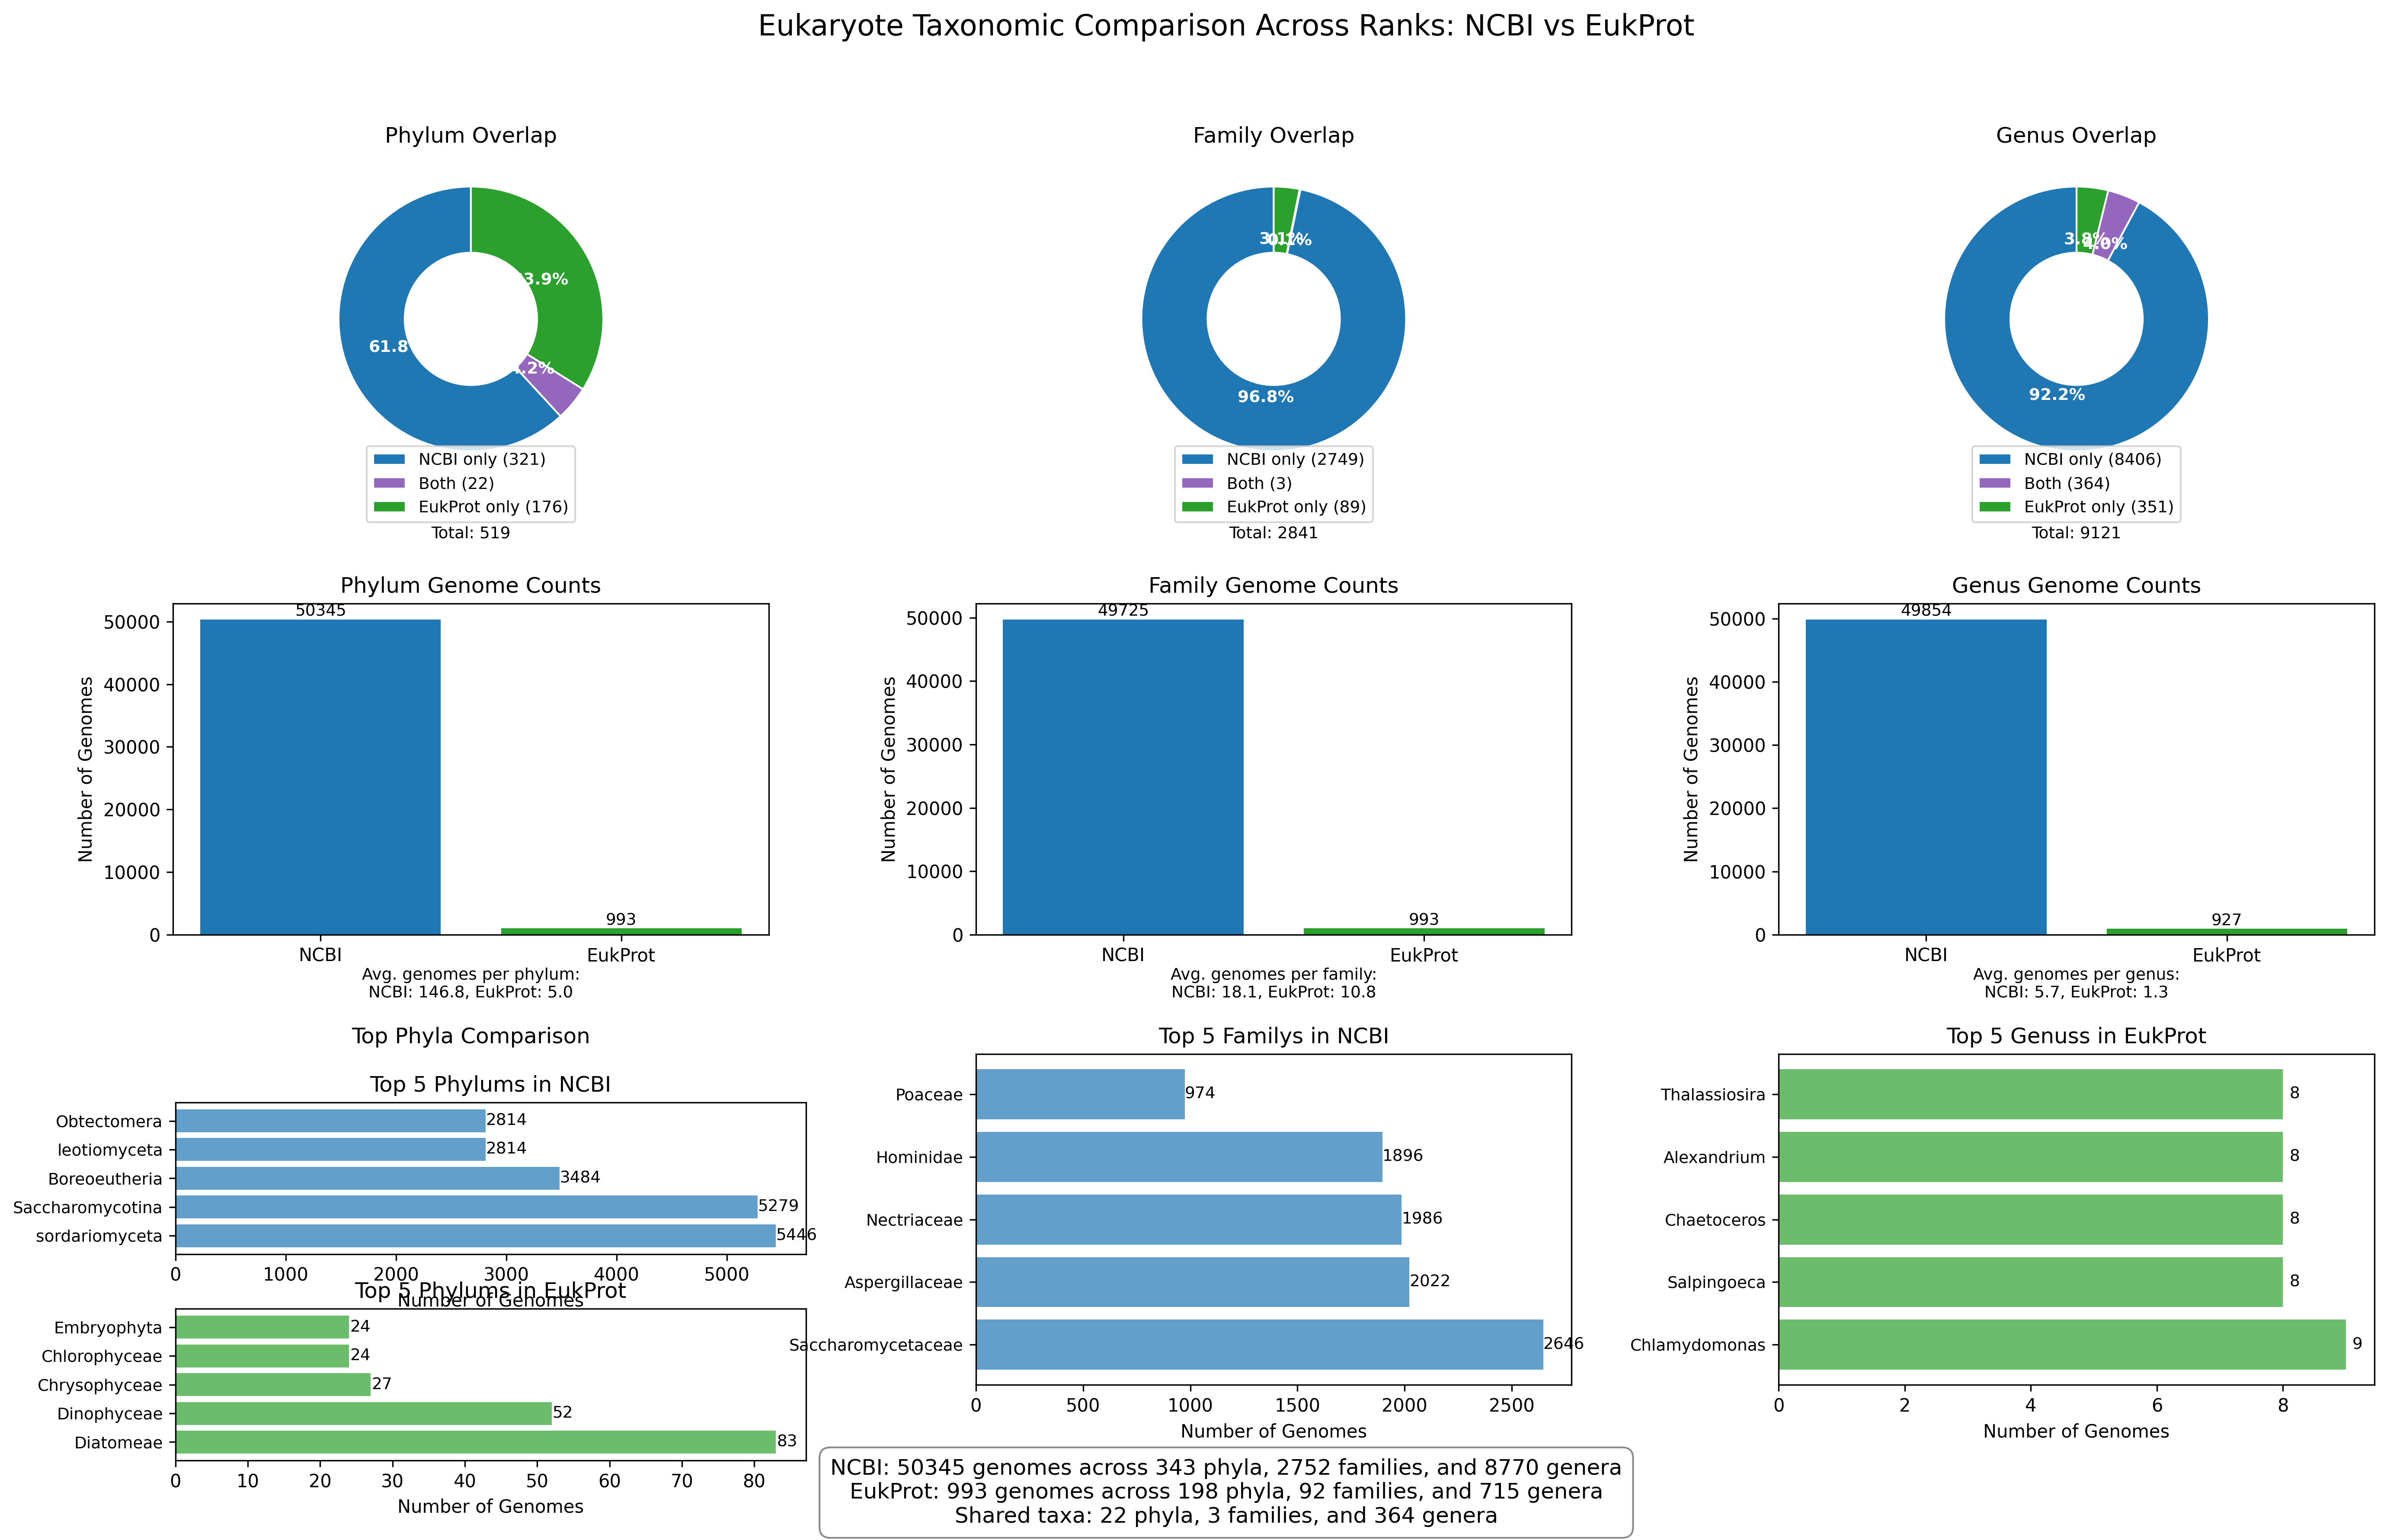

Here is the Python script that generated this plot:
import pandas as pd
import matplotlib.pyplot as plt
import os
import sys
import numpy as np
from matplotlib.gridspec import GridSpec

# Set style
plt.style.use('default')

# Get the directory of this script
script_dir = os.path.dirname(os.path.abspath(__file__))

# Define paths relative to the script location
eukaryota_tables_dir = os.path.normpath(os.path.join(script_dir, "..", "merged_tables", "eukaryota_taxonomic_tables"))
visualization_dir = script_dir  # Current directory

# Define input files
phylum_file = os.path.join(eukaryota_tables_dir, "eukaryota_phylum.csv")
family_file = os.path.join(eukaryota_tables_dir, "eukaryota_family.csv")
genus_file = os.path.join(eukaryota_tables_dir, "eukaryota_genus.csv")

# Check if input files exist
for file_path, rank in zip([phylum_file, family_file, genus_file], ["phylum", "family", "genus"]):
    if not os.path.exists(file_path):
        # Try absolute path as fallback
        fallback_path = f"/clusterfs/jgi/scratch/science/mgs/nelli/ehsan/UNI56v2/00data/refgenomes/gtdb/parse_repaa_table/merged_tables/eukaryota_taxonomic_tables/eukaryota_{rank}.csv"
        if not os.path.exists(fallback_path):
            print(f"Error: File not found: {file_path}")
            sys.exit(1)
        else:
            if rank == "phylum":
                phylum_file = fallback_path
            elif rank == "family":
                family_file = fallback_path
            else:
                genus_file = fallback_path

# Load data
print(f"Loading phylum data from: {phylum_file}")
phylum_data = pd.read_csv(phylum_file)

print(f"Loading family data from: {family_file}")
family_data = pd.read_csv(family_file)

print(f"Loading genus data from: {genus_file}")
genus_data = pd.read_csv(genus_file)

# Create a figure with a complex layout using GridSpec
fig = plt.figure(figsize=(18, 12))
gs = GridSpec(3, 3, figure=fig, height_ratios=[1, 1, 1], width_ratios=[1, 1, 1])

# Function to create donut charts for overlap visualization
def create_overlap_donut(ax, data, rank_name):
    # Create sets of taxa in each database
    ncbi_taxa = set(data[data['ncbi_genome_count'] > 0]['taxon_name'])
    eukprot_taxa = set(data[data['eukprot_genome_count'] > 0]['taxon_name'])
    
    # Calculate sizes for overlap analysis
    only_ncbi = len(ncbi_taxa - eukprot_taxa)
    only_eukprot = len(eukprot_taxa - ncbi_taxa)
    both = len(ncbi_taxa.intersection(eukprot_taxa))
    
    # Create data for the donut chart
    sizes = [only_ncbi, both, only_eukprot]
    labels = ['NCBI only', 'Both', 'EukProt only']
    colors = ['#1f77b4', '#9467bd', '#2ca02c']  # blue, purple, green
    
    # Create donut chart
    wedges, texts, autotexts = ax.pie(
        sizes, 
        labels=None,  # We'll add a legend instead
        autopct='%1.1f%%',
        startangle=90,
        colors=colors,
        wedgeprops=dict(width=0.5, edgecolor='w'),
        textprops={'fontsize': 10}
    )
    
    # Make the percentage labels more readable
    for autotext in autotexts:
        autotext.set_color('white')
        autotext.set_fontweight('bold')
        autotext.set_fontsize(9)
    
    # Add a legend
    ax.legend(wedges, [f"{label} ({size})" for label, size in zip(labels, sizes)], 
              loc="center", bbox_to_anchor=(0.5, 0), fontsize=9)
    
    # Add title
    ax.set_title(f"{rank_name.capitalize()} Overlap", fontsize=12)
    
    # Calculate total counts
    total_taxa = len(data['taxon_name'].unique())
    total_ncbi = len(ncbi_taxa)
    total_eukprot = len(eukprot_taxa)
    
    # Add text with counts
    ax.text(0.5, -0.15, f"Total: {total_taxa}", 
            ha='center', va='center', transform=ax.transAxes, fontsize=9)
    
    return {
        'only_ncbi': only_ncbi,
        'only_eukprot': only_eukprot,
        'both': both,
        'total': total_taxa,
        'total_ncbi': total_ncbi,
        'total_eukprot': total_eukprot
    }

# Function to create bar charts for count comparison
def create_count_bars(ax, data, rank_name):
    # Calculate total genomes in each database
    ncbi_genomes = data['ncbi_genome_count'].sum()
    eukprot_genomes = data['eukprot_genome_count'].sum()
    
    # Create bar chart
    bars = ax.bar(['NCBI', 'EukProt'], [ncbi_genomes, eukprot_genomes], 
                  color=['#1f77b4', '#2ca02c'])
    
    # Add value labels on top of bars
    for bar in bars:
        height = bar.get_height()
        ax.text(bar.get_x() + bar.get_width()/2., height + 0.1,
                f'{int(height)}', ha='center', va='bottom', fontsize=9)
    
    # Add title and labels
    ax.set_title(f"{rank_name.capitalize()} Genome Counts", fontsize=12)
    ax.set_ylabel('Number of Genomes', fontsize=10)
    
    # Calculate average genomes per taxon
    ncbi_taxa = len(data[data['ncbi_genome_count'] > 0])
    eukprot_taxa = len(data[data['eukprot_genome_count'] > 0])
    
    ncbi_avg = ncbi_genomes / ncbi_taxa if ncbi_taxa > 0 else 0
    eukprot_avg = eukprot_genomes / eukprot_taxa if eukprot_taxa > 0 else 0
    
    # Add text with averages
    ax.text(0.5, -0.15, 
            f"Avg. genomes per {rank_name}:\nNCBI: {ncbi_avg:.1f}, EukProt: {eukprot_avg:.1f}", 
            ha='center', va='center', transform=ax.transAxes, fontsize=9)
    
    return {
        'ncbi_genomes': ncbi_genomes,
        'eukprot_genomes': eukprot_genomes,
        'ncbi_avg': ncbi_avg,
        'eukprot_avg': eukprot_avg
    }

# Function to create top taxa bar charts
def create_top_taxa_bars(ax, data, database, rank_name, top_n=5):
    # Filter and sort data
    if database == 'NCBI':
        filtered_data = data[data['ncbi_genome_count'] > 0].copy()
        filtered_data = filtered_data.sort_values('ncbi_genome_count', ascending=False).head(top_n)
        count_col = 'ncbi_genome_count'
        color = '#1f77b4'  # blue
    else:  # EukProt
        filtered_data = data[data['eukprot_genome_count'] > 0].copy()
        filtered_data = filtered_data.sort_values('eukprot_genome_count', ascending=False).head(top_n)
        count_col = 'eukprot_genome_count'
        color = '#2ca02c'  # green
    
    # Create horizontal bar chart
    bars = ax.barh(filtered_data['taxon_name'], filtered_data[count_col], color=color, alpha=0.7)
    
    # Add value labels
    for bar in bars:
        width = bar.get_width()
        ax.text(width + 0.1, bar.get_y() + bar.get_height()/2.,
                f'{int(width)}', ha='left', va='center', fontsize=9)
    
    # Add title and labels
    ax.set_title(f"Top {top_n} {rank_name.capitalize()}s in {database}", fontsize=12)
    ax.set_xlabel('Number of Genomes', fontsize=10)
    
    # Adjust y-axis labels
    ax.tick_params(axis='y', labelsize=9)
    
    return filtered_data

# Create overlap donut charts (first row)
phylum_overlap = create_overlap_donut(fig.add_subplot(gs[0, 0]), phylum_data, 'phylum')
family_overlap = create_overlap_donut(fig.add_subplot(gs[0, 1]), family_data, 'family')
genus_overlap = create_overlap_donut(fig.add_subplot(gs[0, 2]), genus_data, 'genus')

# Create count comparison bar charts (second row)
phylum_counts = create_count_bars(fig.add_subplot(gs[1, 0]), phylum_data, 'phylum')
family_counts = create_count_bars(fig.add_subplot(gs[1, 1]), family_data, 'family')
genus_counts = create_count_bars(fig.add_subplot(gs[1, 2]), genus_data, 'genus')

# Create top taxa bar charts (third row)
# For phylum, show top taxa for both NCBI and EukProt side by side
ax_phylum_top = fig.add_subplot(gs[2, 0])
ax_phylum_top.set_title("Top Phyla Comparison", fontsize=12)
ax_phylum_top.axis('off')

# Create a nested gridspec for the phylum comparison
gs_phylum = GridSpec(2, 1, figure=fig, height_ratios=[1, 1])
gs_phylum.update(left=0.05, right=0.32, bottom=0.05, top=0.28)

top_phyla_ncbi = create_top_taxa_bars(fig.add_subplot(gs_phylum[0, 0]), phylum_data, 'NCBI', 'phylum')
top_phyla_eukprot = create_top_taxa_bars(fig.add_subplot(gs_phylum[1, 0]), phylum_data, 'EukProt', 'phylum')

# For family, show top NCBI families
top_families_ncbi = create_top_taxa_bars(fig.add_subplot(gs[2, 1]), family_data, 'NCBI', 'family')

# For genus, show top EukProt genera
top_genera_eukprot = create_top_taxa_bars(fig.add_subplot(gs[2, 2]), genus_data, 'EukProt', 'genus')

# Add overall title
plt.suptitle('Eukaryote Taxonomic Comparison Across Ranks: NCBI vs EukProt', fontsize=16, y=0.98)

# Add summary statistics as text
summary_text = (
    f"NCBI: {int(phylum_counts['ncbi_genomes'])} genomes across {phylum_overlap['total_ncbi']} phyla, "
    f"{family_overlap['total_ncbi']} families, and {genus_overlap['total_ncbi']} genera\n"
    f"EukProt: {int(phylum_counts['eukprot_genomes'])} genomes across {phylum_overlap['total_eukprot']} phyla, "
    f"{family_overlap['total_eukprot']} families, and {genus_overlap['total_eukprot']} genera\n"
    f"Shared taxa: {phylum_overlap['both']} phyla, {family_overlap['both']} families, and {genus_overlap['both']} genera"
)

fig.text(0.5, 0.01, summary_text, ha='center', fontsize=12, 
         bbox=dict(boxstyle='round,pad=0.5', facecolor='white', edgecolor='gray', alpha=0.9))

# Adjust layout
plt.tight_layout(rect=[0, 0.05, 1, 0.95])

# Save figure
output_path = os.path.join(visualization_dir, "eukaryote_multi_rank_comparison.png")
print(f"Saving figure to: {output_path}")
plt.savefig(output_path, dpi=300, bbox_inches='tight')

# Print summary statistics
print("\nEukaryote Multi-Rank Comparison Summary:")
print(f"NCBI: {int(phylum_counts['ncbi_genomes'])} genomes")
print(f"  - {phylum_overlap['total_ncbi']} phyla (avg. {phylum_counts['ncbi_avg']:.1f} genomes/phylum)")
print(f"  - {family_overlap['total_ncbi']} families (avg. {family_counts['ncbi_avg']:.1f} genomes/family)")
print(f"  - {genus_overlap['total_ncbi']} genera (avg. {genus_counts['ncbi_avg']:.1f} genomes/genus)")
print(f"\nEukProt: {int(phylum_counts['eukprot_genomes'])} genomes")
print(f"  - {phylum_overlap['total_eukprot']} phyla (avg. {phylum_counts['eukprot_avg']:.1f} genomes/phylum)")
print(f"  - {family_overlap['total_eukprot']} families (avg. {family_counts['eukprot_avg']:.1f} genomes/family)")
print(f"  - {genus_overlap['total_eukprot']} genera (avg. {genus_counts['eukprot_avg']:.1f} genomes/genus)")
print(f"\nShared taxa:")
print(f"  - {phylum_overlap['both']} phyla ({(phylum_overlap['both']/phylum_overlap['total']*100):.1f}% of total)")
print(f"  - {family_overlap['both']} families ({(family_overlap['both']/family_overlap['total']*100):.1f}% of total)")
print(f"  - {genus_overlap['both']} genera ({(genus_overlap['both']/genus_overlap['total']*100):.1f}% of total)")

print(f"\nTop phyla in NCBI:")
for i, row in enumerate(top_phyla_ncbi.itertuples(), 1):
    print(f"{i}. {row.taxon_name}: {int(row.ncbi_genome_count)} genomes")

print(f"\nTop phyla in EukProt:")
for i, row in enumerate(top_phyla_eukprot.itertuples(), 1):
    print(f"{i}. {row.taxon_name}: {int(row.eukprot_genome_count)} genomes")

print(f"\nSaved to: {output_path}")

# Show the plot
plt.show()
